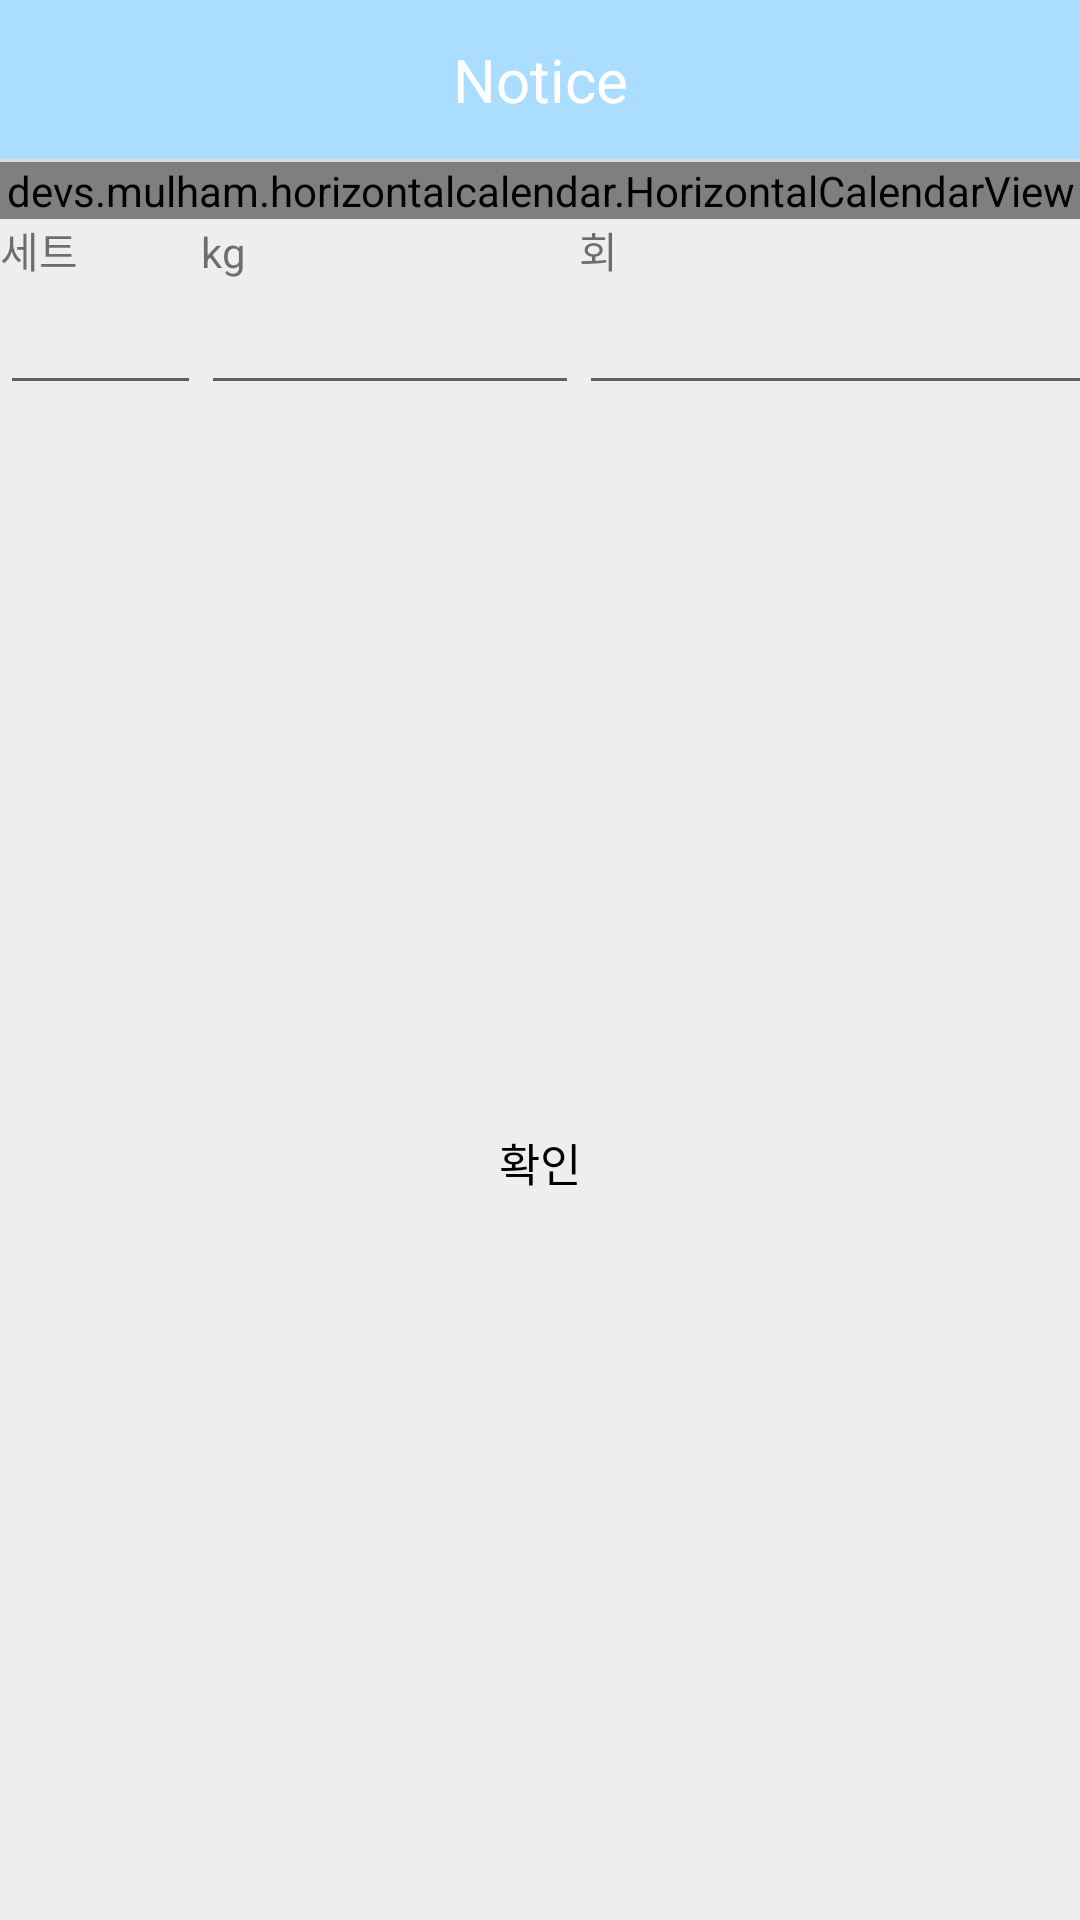

Produce the Android XML layout that renders to this screen, including the resource entries it uses.
<!-- AndroidManifest.xml: application theme Theme.DitFit -->
<!-- res/layout/activity_health_add.xml -->
<?xml version="1.0" encoding="utf-8"?>
<LinearLayout xmlns:android="http://schemas.android.com/apk/res/android"
    xmlns:app="http://schemas.android.com/apk/res-auto"
    xmlns:tools="http://schemas.android.com/tools"
    android:layout_width="match_parent"
    android:layout_height="match_parent"
    android:background="#eeeeee"
    android:orientation="vertical">

    
    <LinearLayout
        android:layout_width="match_parent"
        android:layout_height="wrap_content"
        android:orientation="horizontal">

        <TextView
            android:layout_width="match_parent"
            android:layout_height="53dp"
            android:background="#aaddff"
            android:gravity="center"
            android:text="Notice"
            android:textColor="#fff"
            android:textSize="20sp" />
    </LinearLayout>
    

    
    

    <View
        android:layout_width="match_parent"
        android:layout_height="1dp"
        android:background="#66bdbdbd" />

    
    <LinearLayout
        android:layout_width="match_parent"
        android:layout_height="wrap_content"
        android:orientation="vertical">

        <devs.mulham.horizontalcalendar.HorizontalCalendarView
            android:id="@+id/calendarView"
            android:layout_width="match_parent"
            android:layout_height="wrap_content"
            android:background="#C5E1DE"
            app:selectorColor="#86E57F"
            app:textColorNormal="#FFFFFF"
            app:textColorSelected="#0067A3"
            tools:ignore="SpeakableTextPresentCheck">

        </devs.mulham.horizontalcalendar.HorizontalCalendarView>

    </LinearLayout>

    <TableLayout
        android:layout_width="match_parent"
        android:layout_height="wrap_content">

        <TableRow
            android:layout_width="match_parent"
            android:layout_height="match_parent">

            <TextView
                android:id="@+id/textView8"
                android:layout_width="wrap_content"
                android:layout_height="wrap_content"
                android:text="세트" />

            <TextView
                android:id="@+id/textView9"
                android:layout_width="104dp"
                android:layout_height="wrap_content"
                android:text="kg" />

            <TextView
                android:id="@+id/textView10"
                android:layout_width="wrap_content"
                android:layout_height="wrap_content"
                android:text="회" />
        </TableRow>

        <TableRow
            android:layout_width="match_parent"
            android:layout_height="match_parent">

            <EditText
                android:id="@+id/set"
                android:layout_width="67dp"
                android:layout_height="wrap_content"
                android:ems="10"
                android:inputType="textPersonName"
                tools:ignore="TouchTargetSizeCheck" />

            <EditText
                android:id="@+id/kg"
                android:layout_width="126dp"
                android:layout_height="wrap_content"
                android:ems="10"
                android:inputType="textPersonName" />

            <EditText
                android:id="@+id/number"
                android:layout_width="190dp"
                android:layout_height="wrap_content"
                android:ems="10"
                android:inputType="textPersonName" />
        </TableRow>

    </TableLayout>

    <LinearLayout
        android:layout_width="match_parent"
        android:layout_height="match_parent"
        android:gravity="center"
        android:orientation="horizontal">

        <Button
            android:id="@+id/addbutton"
            android:layout_width="match_parent"
            android:layout_height="wrap_content"
            android:background="#00000000"
            android:gravity="center"
            android:padding="16dp"
            android:text="확인"
            android:textColor="@color/black"
            android:textSize="15sp" />
    </LinearLayout>
    
</LinearLayout>
<!-- resources referenced by this layout -->
<resources>
  <style name="Theme.DitFit" parent="Theme.MaterialComponents.DayNight.DarkActionBar">
          
          <item name="colorPrimary">@color/purple_500</item>
          <item name="colorPrimaryVariant">@color/purple_700</item>
          <item name="colorOnPrimary">@color/white</item>
          
          <item name="colorSecondary">@color/teal_200</item>
          <item name="colorSecondaryVariant">@color/teal_700</item>
          <item name="colorOnSecondary">@color/black</item>
          
          <item name="android:statusBarColor" tools:targetApi="l">?attr/colorPrimaryVariant</item>
          
      </style>
  <!-- not gathered from this repository: default colours our renderer supplied (Android Studio template values) -->
  <color name="purple_500">#FF6200EE</color>
  <color name="purple_700">#FF3700B3</color>
  <color name="teal_200">#FF03DAC5</color>
  <color name="teal_700">#FF018786</color>
  <color name="black">#FF000000</color>
  <color name="white">#FFFFFFFF</color>
</resources>
